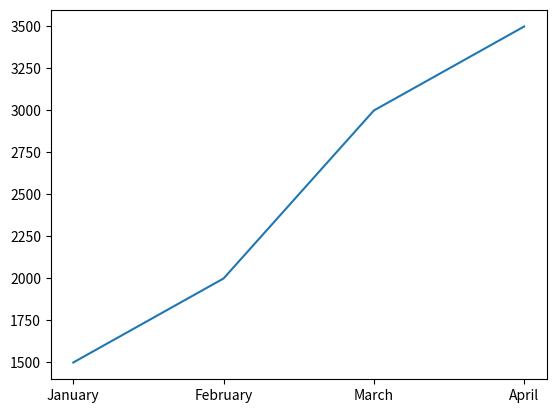

The matplotlib source for this figure:
import matplotlib.pyplot as plt


x =[1,2,3,4]
y = [1500, 2000, 3000,3500]
legend = ['January','February', 'March','April']
plt.xticks(x,legend)
plt.plot(x,y)
plt.show()